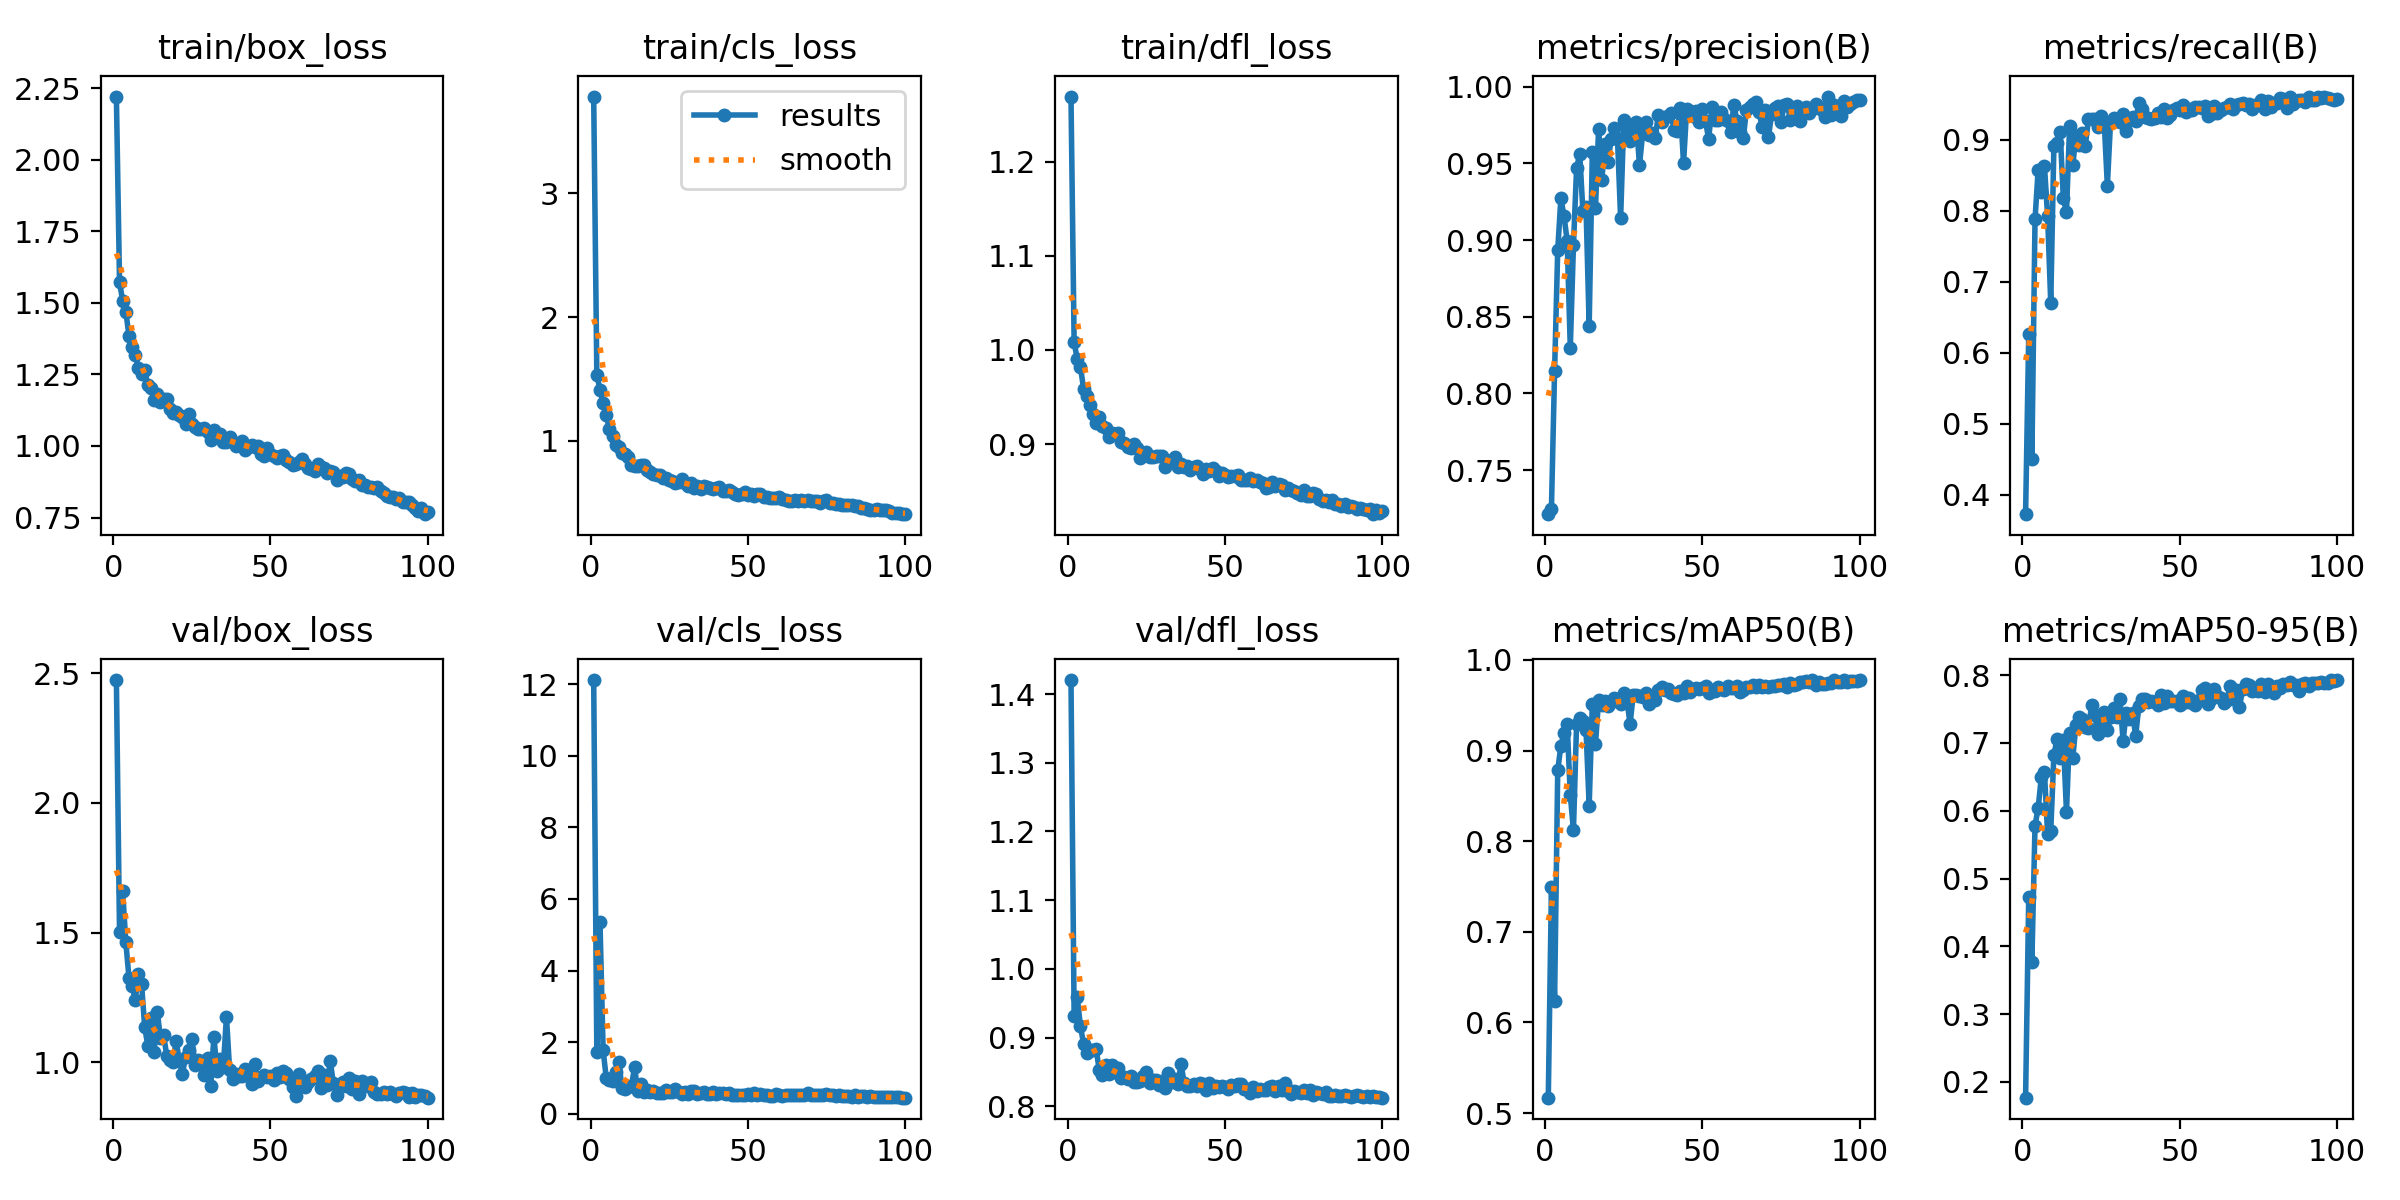

Values plotted in this chart, from the file beside it:
epoch, time, train/box_loss, train/cls_loss, train/dfl_loss, metrics/precision(B), metrics/recall(B), metrics/mAP50(B), metrics/mAP50-95(B), val/box_loss, val/cls_loss, val/dfl_loss, lr/pg0, lr/pg1, lr/pg2
1, 62.42, 2.221, 3.783, 1.269, 0.7212, 0.3723, 0.5171, 0.1767, 2.473, 12.12, 1.42, 0.07027, 0.003303, 0.003303
2, 124.7, 1.573, 1.534, 1.008, 0.7248, 0.6262, 0.7494, 0.4726, 1.501, 1.732, 0.9314, 0.04021, 0.006571, 0.006571
3, 188, 1.507, 1.414, 0.9902, 0.8144, 0.4499, 0.6241, 0.3774, 1.659, 5.369, 0.9585, 0.01008, 0.009772, 0.009772
4, 251.6, 1.469, 1.303, 0.9822, 0.8934, 0.7879, 0.8781, 0.5782, 1.463, 1.768, 0.9165, 0.009703, 0.009703, 0.009703
5, 315.9, 1.386, 1.206, 0.9588, 0.9272, 0.858, 0.9051, 0.6043, 1.326, 0.9979, 0.891, 0.009604, 0.009604, 0.009604
6, 380.3, 1.347, 1.096, 0.9513, 0.9157, 0.8262, 0.9195, 0.6495, 1.293, 0.9394, 0.8771, 0.009505, 0.009505, 0.009505
7, 445, 1.319, 1.035, 0.9419, 0.8994, 0.8635, 0.9297, 0.6569, 1.24, 0.9117, 0.8817, 0.009406, 0.009406, 0.009406
8, 509.8, 1.273, 0.9698, 0.9316, 0.8298, 0.7926, 0.8509, 0.5656, 1.341, 1.155, 0.8822, 0.009307, 0.009307, 0.009307
9, 574.7, 1.25, 0.9484, 0.9225, 0.8966, 0.6703, 0.8121, 0.5705, 1.303, 1.433, 0.8832, 0.009208, 0.009208, 0.009208
10, 639.5, 1.264, 0.9015, 0.9283, 0.947, 0.892, 0.9297, 0.6827, 1.135, 0.7099, 0.8521, 0.009109, 0.009109, 0.009109
11, 704.6, 1.213, 0.8958, 0.9189, 0.956, 0.8959, 0.9358, 0.7055, 1.063, 0.6876, 0.8455, 0.00901, 0.00901, 0.00901
12, 769.9, 1.203, 0.8694, 0.9172, 0.9189, 0.9109, 0.9331, 0.6784, 1.169, 0.7335, 0.8599, 0.008911, 0.008911, 0.008911
13, 835, 1.161, 0.8044, 0.9071, 0.9216, 0.8182, 0.9225, 0.705, 1.039, 0.7746, 0.8465, 0.008812, 0.008812, 0.008812
14, 900.2, 1.181, 0.7971, 0.9115, 0.8439, 0.7979, 0.8392, 0.5984, 1.195, 1.294, 0.8602, 0.008713, 0.008713, 0.008713
15, 965.3, 1.153, 0.7956, 0.9103, 0.9573, 0.9197, 0.9517, 0.7152, 1.093, 0.6363, 0.8498, 0.008614, 0.008614, 0.008614
16, 1031, 1.165, 0.8088, 0.9116, 0.9211, 0.8643, 0.9069, 0.6774, 1.106, 0.8157, 0.855, 0.008515, 0.008515, 0.008515
17, 1096, 1.163, 0.8009, 0.9018, 0.9727, 0.906, 0.956, 0.7264, 1.026, 0.6104, 0.8407, 0.008416, 0.008416, 0.008416
18, 1161, 1.128, 0.7654, 0.9007, 0.9389, 0.8931, 0.9499, 0.7379, 1.008, 0.6673, 0.8423, 0.008317, 0.008317, 0.008317
19, 1227, 1.115, 0.7467, 0.8971, 0.9626, 0.9091, 0.9541, 0.736, 1, 0.6184, 0.8402, 0.008218, 0.008218, 0.008218
20, 1292, 1.118, 0.7309, 0.8952, 0.9508, 0.892, 0.9495, 0.7233, 1.083, 0.6463, 0.8442, 0.008119, 0.008119, 0.008119
21, 1357, 1.109, 0.7246, 0.9, 0.9662, 0.9299, 0.9536, 0.7225, 1.005, 0.5895, 0.8359, 0.00802, 0.00802, 0.00802
22, 1423, 1.1, 0.7253, 0.8955, 0.9733, 0.9302, 0.9583, 0.7554, 0.9564, 0.5823, 0.8348, 0.007921, 0.007921, 0.007921
23, 1488, 1.075, 0.6973, 0.8853, 0.9663, 0.9298, 0.9573, 0.7409, 1.02, 0.5805, 0.8361, 0.007822, 0.007822, 0.007822
24, 1554, 1.11, 0.7018, 0.891, 0.9142, 0.9184, 0.9517, 0.7139, 1.048, 0.6742, 0.8438, 0.007723, 0.007723, 0.007723
25, 1619, 1.075, 0.6871, 0.8911, 0.9781, 0.9344, 0.9634, 0.7284, 1.09, 0.6031, 0.8495, 0.007624, 0.007624, 0.007624
26, 1684, 1.065, 0.6752, 0.8863, 0.9675, 0.9257, 0.9562, 0.7451, 0.9898, 0.6137, 0.8344, 0.007525, 0.007525, 0.007525
27, 1750, 1.058, 0.6582, 0.8858, 0.9644, 0.8356, 0.9291, 0.7187, 1.008, 0.6952, 0.8378, 0.007426, 0.007426, 0.007426
28, 1815, 1.06, 0.6664, 0.8876, 0.975, 0.9247, 0.9616, 0.7379, 1.004, 0.6117, 0.8383, 0.007327, 0.007327, 0.007327
29, 1880, 1.063, 0.6885, 0.8872, 0.9771, 0.931, 0.9609, 0.7512, 0.9522, 0.5619, 0.8304, 0.007228, 0.007228, 0.007228
30, 1946, 1.05, 0.6603, 0.8876, 0.9487, 0.9286, 0.9607, 0.7378, 1.018, 0.5966, 0.8367, 0.007129, 0.007129, 0.007129
31, 2011, 1.02, 0.6333, 0.8753, 0.9696, 0.9256, 0.9595, 0.7655, 0.9078, 0.5415, 0.8265, 0.00703, 0.00703, 0.00703
32, 2077, 1.055, 0.663, 0.8818, 0.977, 0.9366, 0.9635, 0.7034, 1.099, 0.6202, 0.848, 0.006931, 0.006931, 0.006931
33, 2142, 1.037, 0.6216, 0.8826, 0.9686, 0.9125, 0.9517, 0.7444, 0.9678, 0.6326, 0.8354, 0.006832, 0.006832, 0.006832
34, 2207, 1.041, 0.6374, 0.8861, 0.9701, 0.9276, 0.9605, 0.7355, 1.014, 0.5608, 0.839, 0.006733, 0.006733, 0.006733
35, 2273, 1.015, 0.6144, 0.8759, 0.9666, 0.933, 0.9556, 0.7435, 0.983, 0.5853, 0.8327, 0.006634, 0.006634, 0.006634
36, 2338, 1.015, 0.6332, 0.8788, 0.9816, 0.9268, 0.9663, 0.7104, 1.175, 0.6177, 0.8609, 0.006535, 0.006535, 0.006535
37, 2403, 1.032, 0.6247, 0.876, 0.9771, 0.9517, 0.9697, 0.7542, 0.9701, 0.5576, 0.8336, 0.006436, 0.006436, 0.006436
38, 2469, 1.015, 0.6171, 0.8762, 0.9801, 0.943, 0.967, 0.7643, 0.9356, 0.5382, 0.829, 0.006337, 0.006337, 0.006337
39, 2534, 0.9993, 0.6098, 0.8729, 0.9812, 0.9317, 0.9676, 0.7651, 0.9552, 0.5995, 0.8298, 0.006238, 0.006238, 0.006238
40, 2600, 1.004, 0.6191, 0.8761, 0.9825, 0.931, 0.9639, 0.76, 0.9484, 0.5418, 0.8319, 0.006139, 0.006139, 0.006139
41, 2665, 1.016, 0.625, 0.8766, 0.9717, 0.9299, 0.9621, 0.7615, 0.9473, 0.5675, 0.8294, 0.00604, 0.00604, 0.00604
42, 2730, 0.9867, 0.5954, 0.8739, 0.9711, 0.9312, 0.9608, 0.7607, 0.9735, 0.5721, 0.8339, 0.005941, 0.005941, 0.005941
43, 2796, 0.9956, 0.5942, 0.8679, 0.9863, 0.9374, 0.9657, 0.7554, 0.9655, 0.5441, 0.8316, 0.005842, 0.005842, 0.005842
44, 2861, 1.004, 0.6038, 0.8739, 0.9501, 0.9329, 0.9638, 0.7707, 0.9161, 0.5793, 0.8238, 0.005743, 0.005743, 0.005743
45, 2927, 0.9976, 0.5883, 0.8716, 0.9854, 0.9441, 0.971, 0.759, 0.992, 0.5309, 0.8336, 0.005644, 0.005644, 0.005644
46, 2992, 0.9996, 0.5743, 0.8742, 0.9839, 0.9305, 0.9642, 0.7687, 0.9274, 0.5357, 0.8261, 0.005545, 0.005545, 0.005545
47, 3058, 0.972, 0.5616, 0.8716, 0.9807, 0.9352, 0.9675, 0.7625, 0.9436, 0.53, 0.8292, 0.005446, 0.005446, 0.005446
48, 3123, 0.9639, 0.5724, 0.8662, 0.9841, 0.9415, 0.9688, 0.7622, 0.9491, 0.5132, 0.8279, 0.005347, 0.005347, 0.005347
49, 3188, 0.9913, 0.5858, 0.8687, 0.9768, 0.9455, 0.968, 0.7623, 0.9446, 0.5277, 0.8292, 0.005248, 0.005248, 0.005248
50, 3254, 0.9715, 0.5656, 0.8676, 0.9857, 0.942, 0.9687, 0.756, 0.9463, 0.5371, 0.8277, 0.005149, 0.005149, 0.005149
51, 3319, 0.9635, 0.5702, 0.865, 0.9774, 0.9489, 0.9709, 0.7691, 0.9309, 0.5118, 0.8253, 0.00505, 0.00505, 0.00505
52, 3385, 0.958, 0.553, 0.8657, 0.9659, 0.9399, 0.9633, 0.7609, 0.9594, 0.569, 0.8309, 0.004951, 0.004951, 0.004951
53, 3450, 0.9644, 0.573, 0.8658, 0.9868, 0.9437, 0.9666, 0.7657, 0.9435, 0.5228, 0.8295, 0.004852, 0.004852, 0.004852
54, 3515, 0.9669, 0.5728, 0.8668, 0.9781, 0.9418, 0.9652, 0.7597, 0.9643, 0.562, 0.8318, 0.004753, 0.004753, 0.004753
55, 3581, 0.9526, 0.548, 0.8621, 0.9784, 0.9471, 0.9696, 0.7559, 0.9577, 0.5138, 0.8321, 0.004654, 0.004654, 0.004654
56, 3646, 0.9426, 0.5433, 0.8618, 0.9837, 0.946, 0.9681, 0.7639, 0.9358, 0.51, 0.8246, 0.004555, 0.004555, 0.004555
57, 3711, 0.9319, 0.5345, 0.8616, 0.9792, 0.9444, 0.967, 0.7776, 0.9035, 0.5064, 0.8251, 0.004456, 0.004456, 0.004456
58, 3777, 0.9358, 0.5348, 0.8634, 0.9775, 0.9479, 0.9708, 0.7817, 0.869, 0.4994, 0.8186, 0.004357, 0.004357, 0.004357
59, 3842, 0.9457, 0.5359, 0.8607, 0.9702, 0.934, 0.9688, 0.7579, 0.9545, 0.5598, 0.8277, 0.004258, 0.004258, 0.004258
60, 3908, 0.9539, 0.5462, 0.8621, 0.9882, 0.937, 0.9687, 0.7652, 0.9131, 0.5101, 0.8227, 0.004159, 0.004159, 0.004159
... 40 more rows
